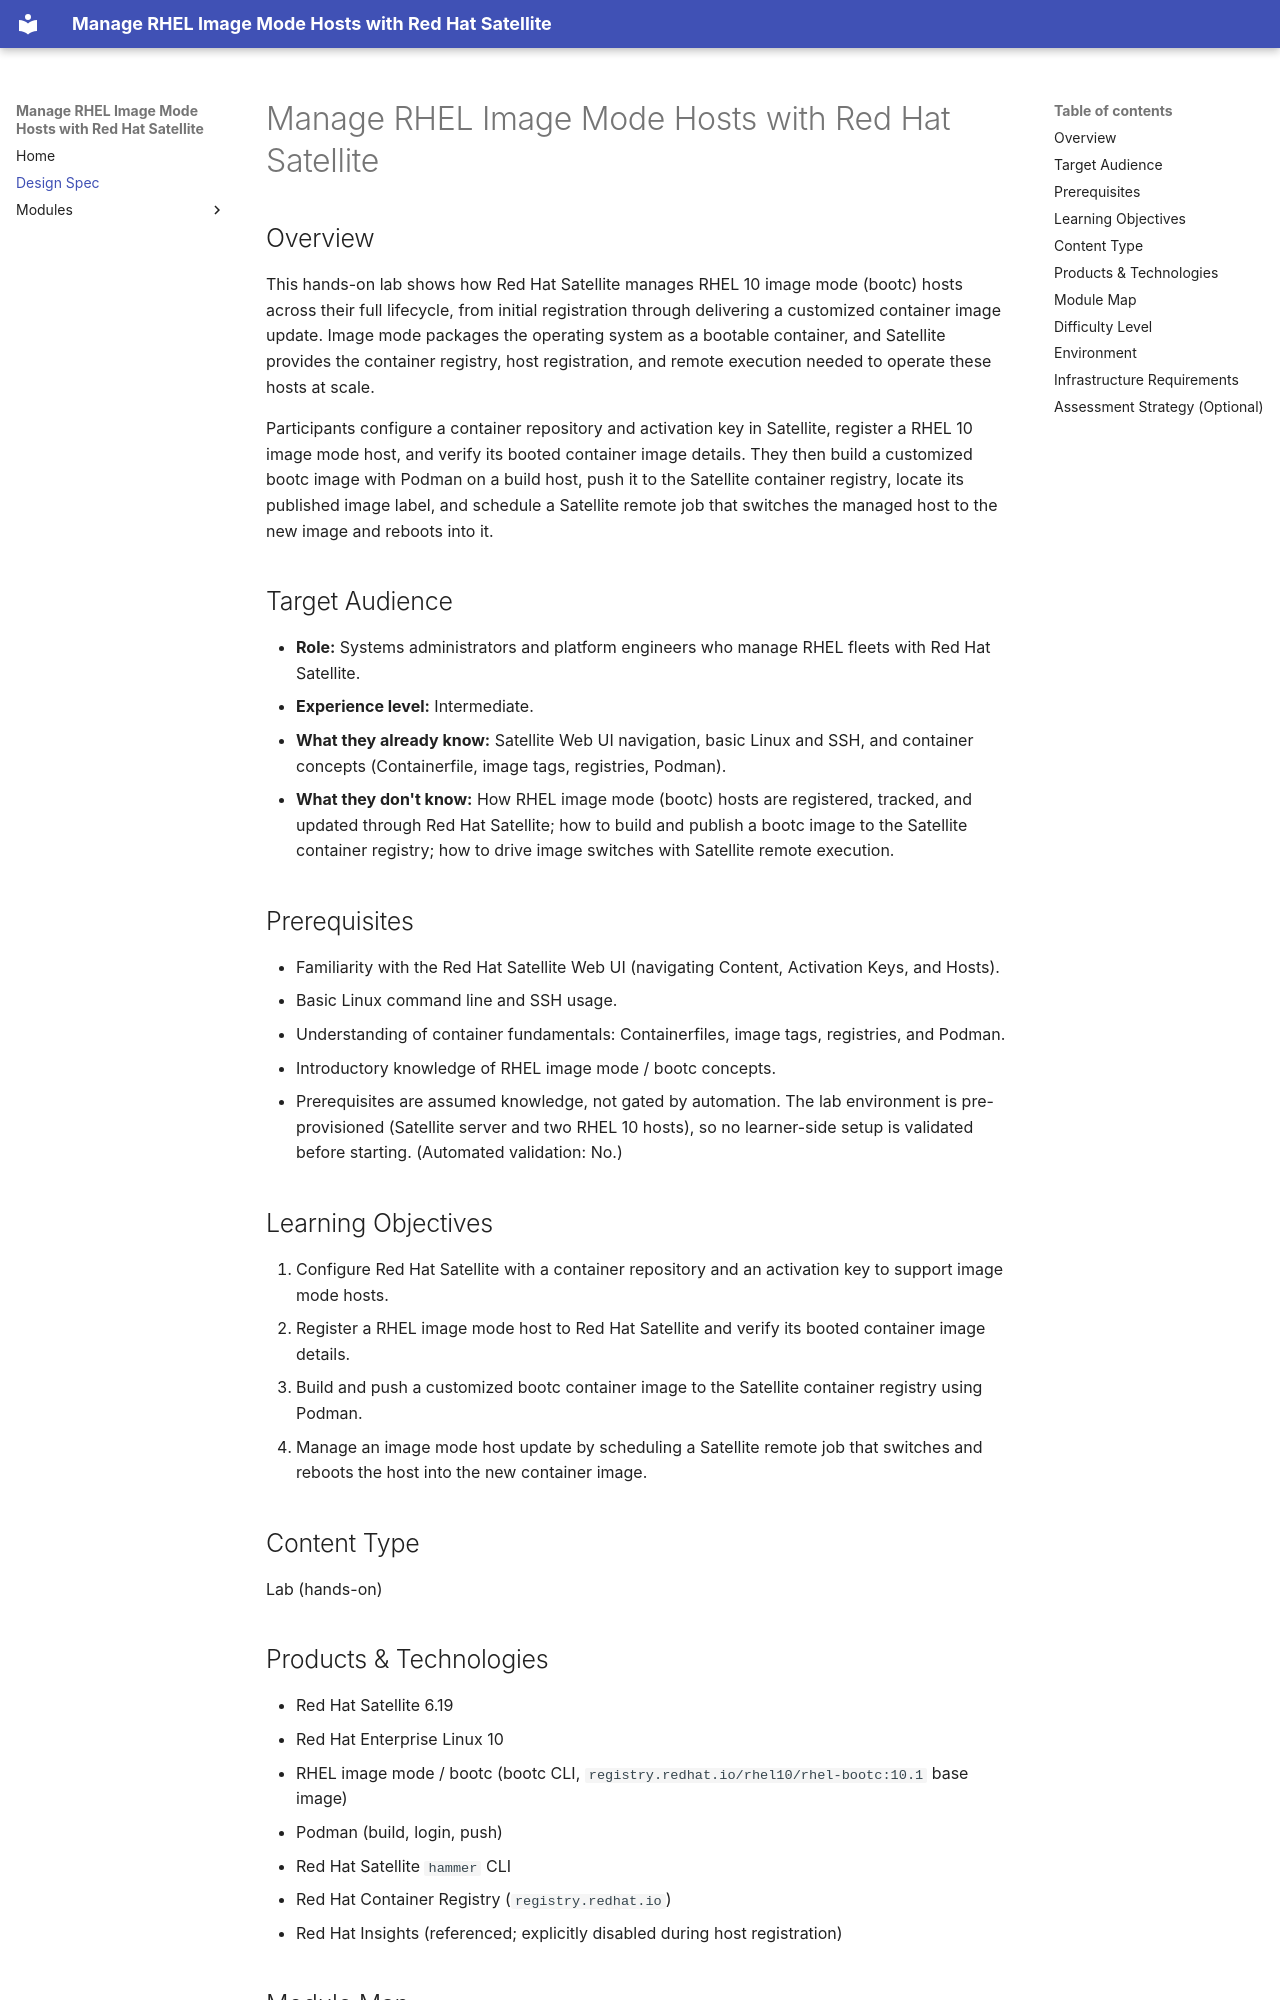

repository: rhpds/image-mode-manage-satellite · page: design/index.html · generator: mkdocs

# Manage RHEL Image Mode Hosts with Red Hat Satellite

## Overview

This hands-on lab shows how Red Hat Satellite manages RHEL 10 image mode (bootc) hosts across their full lifecycle, from initial registration through delivering a customized container image update. Image mode packages the operating system as a bootable container, and Satellite provides the container registry, host registration, and remote execution needed to operate these hosts at scale.

Participants configure a container repository and activation key in Satellite, register a RHEL 10 image mode host, and verify its booted container image details. They then build a customized bootc image with Podman on a build host, push it to the Satellite container registry, locate its published image label, and schedule a Satellite remote job that switches the managed host to the new image and reboots into it.

## Target Audience

- **Role:** Systems administrators and platform engineers who manage RHEL fleets with Red Hat Satellite.
- **Experience level:** Intermediate.
- **What they already know:** Satellite Web UI navigation, basic Linux and SSH, and container concepts (Containerfile, image tags, registries, Podman).
- **What they don't know:** How RHEL image mode (bootc) hosts are registered, tracked, and updated through Red Hat Satellite; how to build and publish a bootc image to the Satellite container registry; how to drive image switches with Satellite remote execution.

## Prerequisites

- Familiarity with the Red Hat Satellite Web UI (navigating Content, Activation Keys, and Hosts).
- Basic Linux command line and SSH usage.
- Understanding of container fundamentals: Containerfiles, image tags, registries, and Podman.
- Introductory knowledge of RHEL image mode / bootc concepts.
- Prerequisites are assumed knowledge, not gated by automation. The lab environment is pre-provisioned (Satellite server and two RHEL 10 hosts), so no learner-side setup is validated before starting. (Automated validation: No.)

## Learning Objectives

1. Configure Red Hat Satellite with a container repository and an activation key to support image mode hosts.
2. Register a RHEL image mode host to Red Hat Satellite and verify its booted container image details.
3. Build and push a customized bootc container image to the Satellite container registry using Podman.
4. Manage an image mode host update by scheduling a Satellite remote job that switches and reboots the host into the new container image.

## Content Type

Lab (hands-on)

## Products & Technologies

- Red Hat Satellite 6.19
- Red Hat Enterprise Linux 10
- RHEL image mode / bootc (bootc CLI, `registry.redhat.io/rhel10/rhel-bootc:10.1` base image)
- Podman (build, login, push)
- Red Hat Satellite `hammer` CLI
- Red Hat Container Registry (`registry.redhat.io`)
- Red Hat Insights (referenced; explicitly disabled during host registration)
